4-way image classification set "handseal_dataset" from GitHub (kazamijimin/handseal); label vocabulary: dragon, ram, snake, tiger.

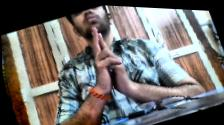
Label: ram

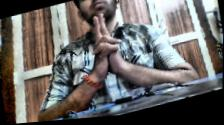
Label: tiger

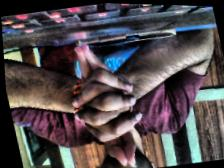
Label: dragon

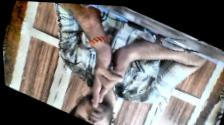
Label: ram

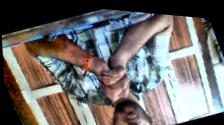
Label: snake

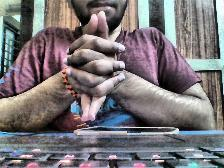
Label: dragon
